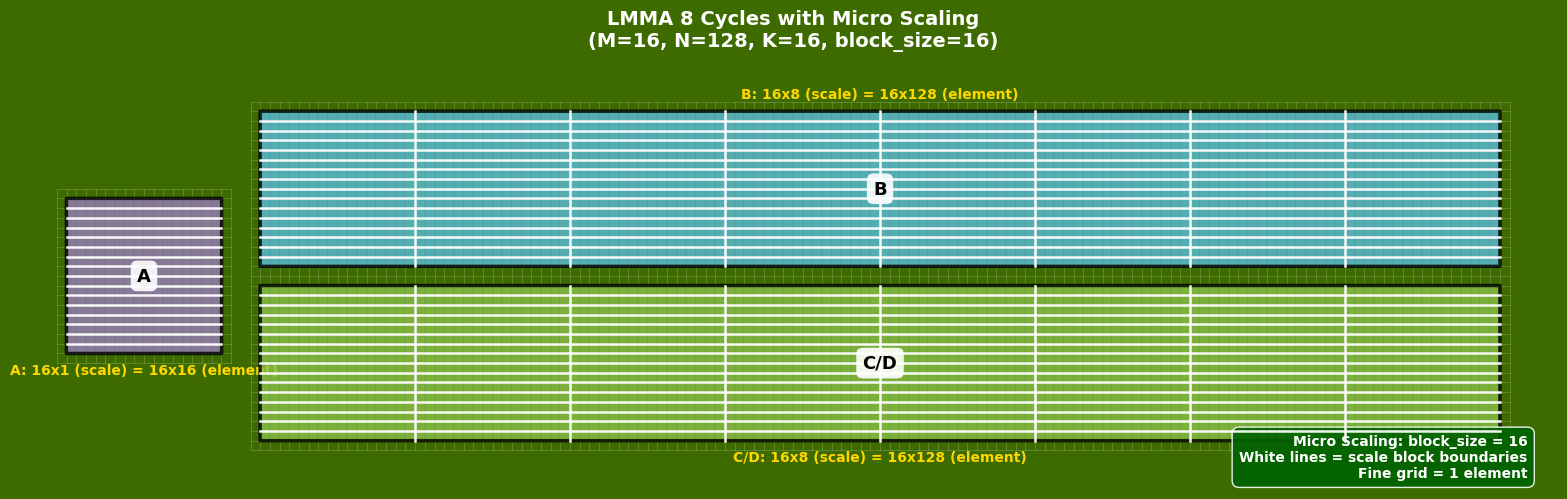

Here is the Python script that generated this plot:
"""
LMMA 8 Cycles with Micro Scaling Visualization
M=16, N=128, K=16, block_size=16
A scale shape: [16, 1], B scale shape: [16, 8], C/D scale shape: [16, 8]
"""
import matplotlib.pyplot as plt
import matplotlib.patches as patches
import numpy as np
import matplotlib.font_manager as fm

def setup_font():
    preferred_fonts = ['DejaVu Sans', 'Arial', 'Helvetica', 'Liberation Sans']
    available_fonts = [f.name for f in fm.fontManager.ttflist]
    for font in preferred_fonts:
        if font in available_fonts:
            plt.rcParams['font.sans-serif'] = [font] + plt.rcParams['font.sans-serif']
            plt.rcParams['axes.unicode_minus'] = False
            return font
    return None

setup_font()

COLOR_BG = '#5A8F00'
COLOR_GRID = '#FFFFFF'
COLOR_A = '#9B7EBD'
COLOR_B = '#5BC0DE'
COLOR_C = '#8BC34A'
COLOR_EDGE = 'black'
ALPHA_BLOCK = 0.8


def draw_micro_block(ax, ox, oy, scale_m, scale_n, micro_m, micro_n, color, label, lw=2.5):
    total_m = scale_m * micro_m
    total_n = scale_n * micro_n
    rect = patches.FancyBboxPatch(
        (ox, oy), total_n, total_m, boxstyle="round,pad=0.01",
        facecolor=color, edgecolor=COLOR_EDGE, linewidth=lw, alpha=ALPHA_BLOCK, zorder=3
    )
    ax.add_patch(rect)
    for i in range(1, total_m):
        ax.plot([ox, ox + total_n], [oy + i, oy + i], color=COLOR_EDGE, lw=0.3, alpha=0.3, zorder=4)
    for j in range(1, total_n):
        ax.plot([ox + j, ox + j], [oy, oy + total_m], color=COLOR_EDGE, lw=0.3, alpha=0.3, zorder=4)
    for i in range(1, scale_m):
        y = oy + i * micro_m
        ax.plot([ox, ox + total_n], [y, y], color='white', lw=1.8, alpha=0.95, zorder=6)
    for j in range(1, scale_n):
        x = ox + j * micro_n
        ax.plot([x, x], [oy, oy + total_m], color='white', lw=1.8, alpha=0.95, zorder=6)
    if label:
        ax.text(ox + total_n/2, oy + total_m/2, label, ha='center', va='center',
                fontsize=13, fontweight='bold', color='black', zorder=7,
                bbox=dict(boxstyle='round,pad=0.35', facecolor='white', edgecolor='none', alpha=0.9))


def draw_grid_bg(ax, x0, y0, w, h, step=1, color=COLOR_GRID, alpha=0.25):
    for x in np.arange(x0, x0 + w + step, step):
        ax.plot([x, x], [y0, y0 + h], color=color, linewidth=0.5, alpha=alpha, zorder=1)
    for y in np.arange(y0, y0 + h + step, step):
        ax.plot([x0, x0 + w], [y, y], color=color, linewidth=0.5, alpha=alpha, zorder=1)


fig, ax = plt.subplots(1, 1, figsize=(16, 7), facecolor='#3d6b00')
ax.set_facecolor(COLOR_BG)

scale_m_a, scale_n_a = 16, 1
scale_m_b, scale_n_b = 16, 8
scale_m_c, scale_n_c = 16, 8
micro_m, micro_n = 1, 16

a_m, a_n = scale_m_a * micro_m, scale_n_a * micro_n
b_m, b_n = scale_m_b * micro_m, scale_n_b * micro_n
c_m, c_n = scale_m_c * micro_m, scale_n_c * micro_n

margin = 3
gap_h = 4
gap_v = 2

left_w = a_n + 2
right_w = max(b_n, c_n) + 2
total_w = left_w + right_w + gap_h + margin * 2
right_h = b_m + gap_v + c_m
left_h = a_m
content_h = max(left_h, right_h)
total_h = content_h + margin * 2 + 4
base_y = margin + 2 + content_h / 2

a_x = margin + 1
a_y = base_y - a_m / 2
draw_grid_bg(ax, a_x - 1, a_y - 1, a_n + 2, a_m + 2, step=1)
draw_micro_block(ax, a_x, a_y, scale_m_a, scale_n_a, micro_m, micro_n, COLOR_A, 'A')
ax.text(a_x + a_n/2, a_y - 1.0, f"A: {scale_m_a}x{scale_n_a} (scale) = {a_m}x{a_n} (element)",
        ha='center', va='top', fontsize=10, color='#FFD700', fontweight='bold')

r_x = a_x + a_n + gap_h
right_w_actual = max(b_n, c_n)
r_bg_y = base_y - right_h / 2 - 1
draw_grid_bg(ax, r_x - 1, r_bg_y, right_w_actual + 2, right_h + 2, step=1)

b_x = r_x + (right_w_actual - b_n) / 2
b_y = base_y + right_h / 2 - b_m
draw_micro_block(ax, b_x, b_y, scale_m_b, scale_n_b, micro_m, micro_n, COLOR_B, 'B')
ax.text(b_x + b_n/2, b_y + b_m + 1.0, f"B: {scale_m_b}x{scale_n_b} (scale) = {b_m}x{b_n} (element)",
        ha='center', va='bottom', fontsize=10, color='#FFD700', fontweight='bold')

c_x = r_x + (right_w_actual - c_n) / 2
c_y = base_y - right_h / 2
draw_micro_block(ax, c_x, c_y, scale_m_c, scale_n_c, micro_m, micro_n, COLOR_C, 'C/D')
ax.text(c_x + c_n/2, c_y - 1.0, f"C/D: {scale_m_c}x{scale_n_c} (scale) = {c_m}x{c_n} (element)",
        ha='center', va='top', fontsize=10, color='#FFD700', fontweight='bold')

ax.text(0.98, 0.02, "Micro Scaling: block_size = 16\n"
        "White lines = scale block boundaries\n"
        "Fine grid = 1 element",
        transform=ax.transAxes, ha='right', va='bottom',
        fontsize=10, color='white', fontweight='bold',
        bbox=dict(boxstyle='round,pad=0.5', facecolor='darkgreen', alpha=0.9, edgecolor='white'))

ax.set_title("LMMA 8 Cycles with Micro Scaling\n(M=16, N=128, K=16, block_size=16)", 
             color='white', fontsize=14, fontweight='bold', pad=12)
ax.set_xlim(0, total_w)
ax.set_ylim(0, total_h)
ax.set_aspect('equal')
ax.axis('off')

fig.tight_layout()
fig.savefig("lmma_micro_scaling.png", dpi=150, facecolor=fig.get_facecolor(), edgecolor='none')
plt.close(fig)
print("Saved: lmma_micro_scaling.png")
